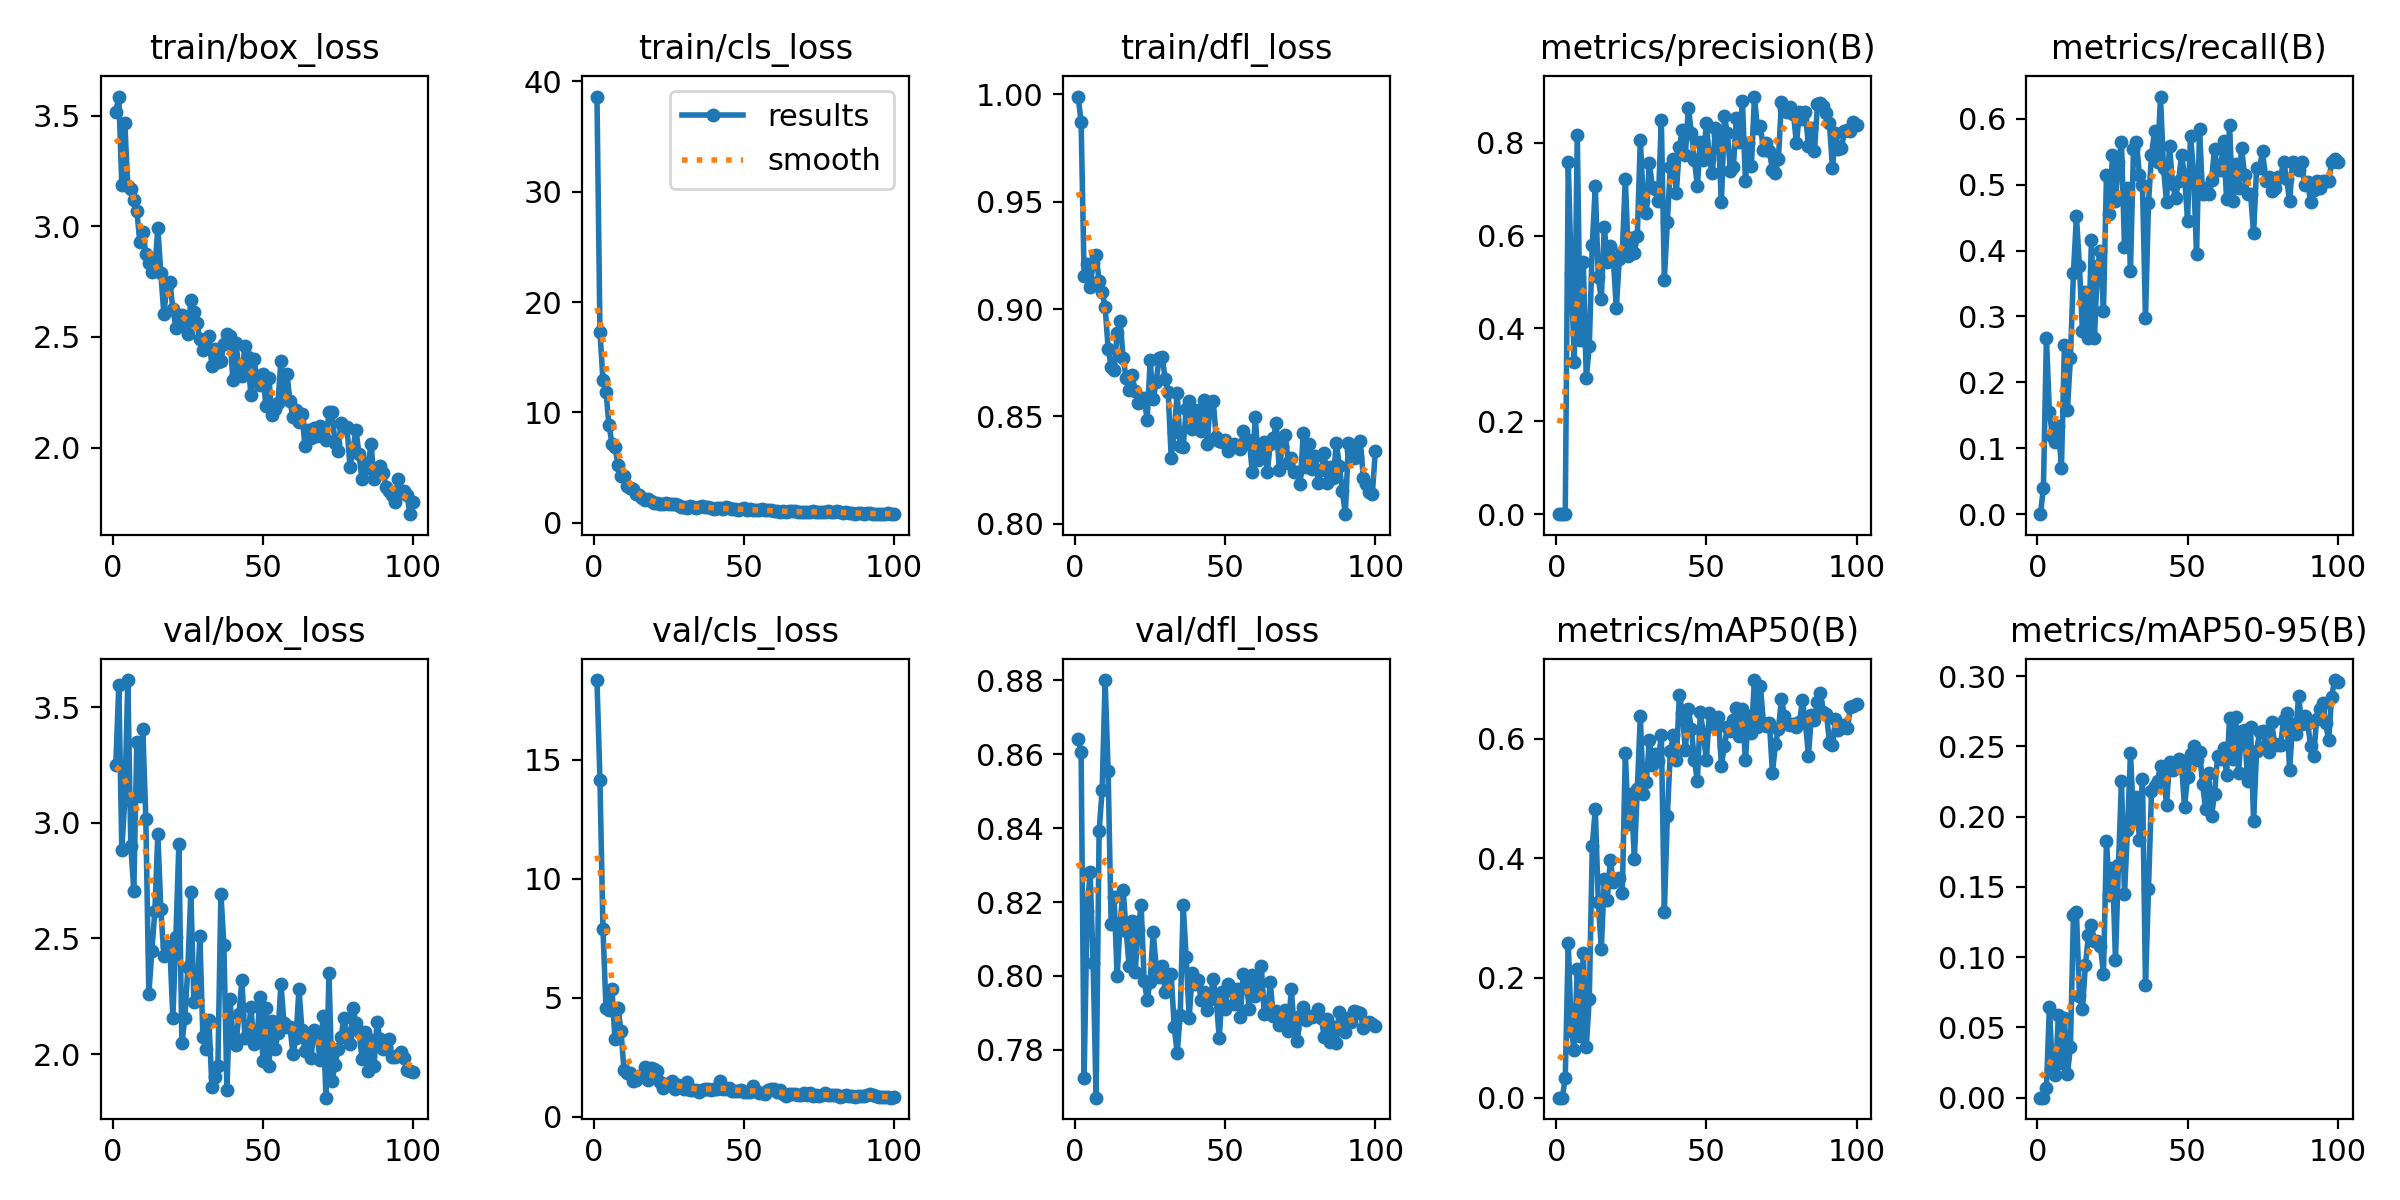

Source data for this figure (header and first rows):
epoch, train/box_loss, train/cls_loss, train/dfl_loss, metrics/precision(B), metrics/recall(B), metrics/mAP50(B), metrics/mAP50-95(B), val/box_loss, val/cls_loss, val/dfl_loss, lr/pg0, lr/pg1, lr/pg2
1, 3.516, 38.62, 0.999, 0, 0, 0, 0, 3.251, 18.34, 0.8641, 0.00052, 0.00052, 0.00052
2, 3.587, 17.3, 0.9873, 0.00013, 0.0396, 7e-05, 1e-05, 3.596, 14.14, 0.8606, 0.00105, 0.00105, 0.00105
3, 3.187, 12.92, 0.9156, 0.0009, 0.2673, 0.03288, 0.00721, 2.884, 7.89, 0.7725, 0.001568, 0.001568, 0.001568
4, 3.465, 11.88, 0.9211, 0.7578, 0.155, 0.2589, 0.0647, 3.1, 4.576, 0.8175, 0.001941, 0.001941, 0.001941
5, 3.18, 8.883, 0.9101, 0.5176, 0.1188, 0.1122, 0.01968, 3.617, 4.489, 0.8281, 0.001921, 0.001921, 0.001921
6, 3.168, 7.166, 0.9216, 0.3286, 0.1089, 0.07919, 0.01648, 2.898, 5.368, 0.8035, 0.001901, 0.001901, 0.001901
7, 3.117, 6.911, 0.9251, 0.8175, 0.1333, 0.2156, 0.05882, 2.707, 3.251, 0.7671, 0.001881, 0.001881, 0.001881
8, 3.069, 5.271, 0.9129, 0.3746, 0.06931, 0.1027, 0.0246, 3.35, 4.582, 0.8393, 0.001861, 0.001861, 0.001861
9, 2.931, 4.253, 0.9081, 0.5437, 0.2574, 0.2422, 0.05676, 3.115, 3.611, 0.8502, 0.001842, 0.001842, 0.001842
10, 2.974, 4.257, 0.901, 0.2923, 0.1584, 0.08518, 0.01694, 3.405, 1.966, 0.88, 0.001822, 0.001822, 0.001822
11, 2.876, 3.314, 0.8816, 0.3626, 0.2376, 0.1651, 0.03599, 3.014, 1.817, 0.8554, 0.001802, 0.001802, 0.001802
12, 2.832, 3.159, 0.8732, 0.5796, 0.3663, 0.4208, 0.1298, 2.26, 1.825, 0.8139, 0.001782, 0.001782, 0.001782
13, 2.795, 3.034, 0.8717, 0.7062, 0.4522, 0.4822, 0.1319, 2.446, 1.506, 0.8214, 0.001762, 0.001762, 0.001762
14, 2.809, 2.645, 0.8888, 0.5106, 0.3762, 0.3274, 0.07225, 2.618, 1.525, 0.8, 0.001743, 0.001743, 0.001743
15, 2.992, 2.539, 0.8944, 0.4628, 0.2772, 0.2483, 0.0632, 2.951, 1.72, 0.8142, 0.001723, 0.001723, 0.001723
16, 2.789, 2.231, 0.8773, 0.6184, 0.337, 0.366, 0.09446, 2.627, 1.689, 0.8234, 0.001703, 0.001703, 0.001703
17, 2.605, 2.059, 0.8677, 0.544, 0.2673, 0.3305, 0.1158, 2.426, 2.069, 0.8122, 0.001683, 0.001683, 0.001683
18, 2.728, 2.122, 0.8625, 0.5786, 0.4158, 0.3974, 0.1226, 2.47, 1.528, 0.8026, 0.001663, 0.001663, 0.001663
19, 2.748, 2.016, 0.8691, 0.5519, 0.2673, 0.3599, 0.1114, 2.465, 2.052, 0.8148, 0.001644, 0.001644, 0.001644
20, 2.627, 1.835, 0.8618, 0.4432, 0.3762, 0.3645, 0.1116, 2.156, 1.981, 0.8012, 0.001624, 0.001624, 0.001624
21, 2.541, 1.769, 0.8564, 0.5501, 0.3995, 0.3677, 0.1076, 2.504, 1.915, 0.8124, 0.001604, 0.001604, 0.001604
22, 2.558, 1.697, 0.8569, 0.5643, 0.3078, 0.3422, 0.08824, 2.907, 1.439, 0.8192, 0.001584, 0.001584, 0.001584
23, 2.6, 1.718, 0.8585, 0.7226, 0.5149, 0.576, 0.1827, 2.047, 1.22, 0.7987, 0.001564, 0.001564, 0.001564
24, 2.559, 1.763, 0.8485, 0.5556, 0.4555, 0.4565, 0.1443, 2.156, 1.367, 0.7936, 0.001545, 0.001545, 0.001545
25, 2.511, 1.685, 0.8761, 0.5941, 0.5445, 0.5074, 0.1637, 2.375, 1.329, 0.7985, 0.001525, 0.001525, 0.001525
26, 2.668, 1.673, 0.8579, 0.5633, 0.4753, 0.3982, 0.09805, 2.701, 1.498, 0.8118, 0.001505, 0.001505, 0.001505
27, 2.611, 1.715, 0.8661, 0.5995, 0.5346, 0.5153, 0.1653, 2.226, 1.178, 0.8025, 0.001485, 0.001485, 0.001485
28, 2.562, 1.577, 0.8774, 0.806, 0.5644, 0.6377, 0.2256, 2.235, 1.318, 0.7997, 0.001465, 0.001465, 0.001465
29, 2.489, 1.464, 0.8777, 0.6746, 0.4059, 0.5069, 0.1447, 2.51, 1.27, 0.8028, 0.001446, 0.001446, 0.001446
30, 2.44, 1.414, 0.8674, 0.6476, 0.495, 0.5275, 0.1906, 2.075, 1.178, 0.7956, 0.001426, 0.001426, 0.001426
31, 2.49, 1.357, 0.8614, 0.7567, 0.3696, 0.5975, 0.245, 2.025, 1.459, 0.8003, 0.001406, 0.001406, 0.001406
32, 2.503, 1.56, 0.8308, 0.7055, 0.5545, 0.5566, 0.198, 2.147, 1.128, 0.8005, 0.001386, 0.001386, 0.001386
33, 2.368, 1.401, 0.8425, 0.7004, 0.5644, 0.5749, 0.214, 1.86, 1.132, 0.7863, 0.001366, 0.001366, 0.001366
34, 2.447, 1.372, 0.861, 0.675, 0.514, 0.5633, 0.1831, 1.9, 1.104, 0.7792, 0.001347, 0.001347, 0.001347
35, 2.387, 1.393, 0.8363, 0.8485, 0.4993, 0.6057, 0.2266, 1.949, 1.052, 0.7894, 0.001327, 0.001327, 0.001327
36, 2.391, 1.501, 0.8358, 0.5053, 0.297, 0.3107, 0.07987, 2.693, 1.121, 0.8191, 0.001307, 0.001307, 0.001307
37, 2.468, 1.466, 0.8534, 0.6298, 0.4716, 0.4706, 0.1484, 2.473, 1.165, 0.805, 0.001287, 0.001287, 0.001287
38, 2.515, 1.459, 0.8571, 0.7481, 0.5445, 0.5794, 0.218, 1.847, 1.156, 0.7887, 0.001267, 0.001267, 0.001267
39, 2.506, 1.341, 0.844, 0.7652, 0.5809, 0.6053, 0.2218, 2.24, 1.128, 0.8007, 0.001248, 0.001248, 0.001248
40, 2.303, 1.219, 0.8481, 0.6926, 0.5346, 0.5646, 0.2252, 2.078, 1.14, 0.7978, 0.001228, 0.001228, 0.001228
41, 2.473, 1.349, 0.853, 0.7902, 0.6337, 0.6736, 0.2361, 2.041, 1.166, 0.7988, 0.001208, 0.001208, 0.001208
42, 2.358, 1.317, 0.843, 0.8283, 0.5253, 0.6436, 0.2337, 2.173, 1.484, 0.7936, 0.001188, 0.001188, 0.001188
43, 2.321, 1.242, 0.8574, 0.7736, 0.4735, 0.5814, 0.208, 2.32, 1.176, 0.7957, 0.001168, 0.001168, 0.001168
44, 2.46, 1.392, 0.8372, 0.8759, 0.5592, 0.65, 0.2391, 2.07, 1.162, 0.7907, 0.001149, 0.001149, 0.001149
45, 2.407, 1.303, 0.8567, 0.8216, 0.5017, 0.6161, 0.2328, 2.078, 1.181, 0.7937, 0.001129, 0.001129, 0.001129
46, 2.236, 1.215, 0.857, 0.7635, 0.4794, 0.5643, 0.2344, 2.202, 1.081, 0.7991, 0.001109, 0.001109, 0.001109
47, 2.399, 1.219, 0.8403, 0.7073, 0.505, 0.5292, 0.241, 2.046, 1.09, 0.7937, 0.001089, 0.001089, 0.001089
48, 2.317, 1.2, 0.8387, 0.8025, 0.5445, 0.644, 0.2376, 2.057, 1.088, 0.7832, 0.001069, 0.001069, 0.001069
49, 2.281, 1.239, 0.8383, 0.7631, 0.5149, 0.6073, 0.2069, 2.247, 1.12, 0.7957, 0.00105, 0.00105, 0.00105
50, 2.332, 1.31, 0.8392, 0.8436, 0.4455, 0.5638, 0.228, 1.971, 1.051, 0.7911, 0.00103, 0.00103, 0.00103
51, 2.186, 1.133, 0.8338, 0.7647, 0.5743, 0.6424, 0.2448, 2.198, 1.023, 0.7977, 0.00101, 0.00101, 0.00101
52, 2.314, 1.225, 0.8362, 0.7339, 0.5188, 0.6211, 0.2503, 1.951, 1.021, 0.7962, 0.0009902, 0.0009902, 0.0009902
53, 2.145, 1.148, 0.837, 0.8328, 0.3946, 0.624, 0.2403, 2.143, 1.282, 0.7924, 0.0009704, 0.0009704, 0.0009704
54, 2.175, 1.135, 0.8355, 0.8168, 0.5842, 0.6354, 0.2462, 2.022, 1.074, 0.7965, 0.0009506, 0.0009506, 0.0009506
55, 2.203, 1.126, 0.8346, 0.6713, 0.4853, 0.5551, 0.2233, 2.09, 1.001, 0.789, 0.0009308, 0.0009308, 0.0009308
56, 2.393, 1.207, 0.8432, 0.8568, 0.495, 0.5876, 0.2056, 2.304, 1.01, 0.8005, 0.000911, 0.000911, 0.000911
57, 2.24, 1.131, 0.8377, 0.8207, 0.4852, 0.6187, 0.2309, 2.136, 0.9556, 0.7979, 0.0008912, 0.0008912, 0.0008912
58, 2.334, 1.139, 0.8388, 0.74, 0.5073, 0.613, 0.2005, 2.119, 1.116, 0.7912, 0.0008714, 0.0008714, 0.0008714
59, 2.208, 1.12, 0.8242, 0.7487, 0.5545, 0.6316, 0.2162, 2.119, 1.139, 0.8004, 0.0008516, 0.0008516, 0.0008516
60, 2.138, 1.06, 0.8498, 0.8541, 0.5217, 0.651, 0.2431, 2.001, 1.143, 0.7946, 0.0008318, 0.0008318, 0.0008318
... 40 more rows
